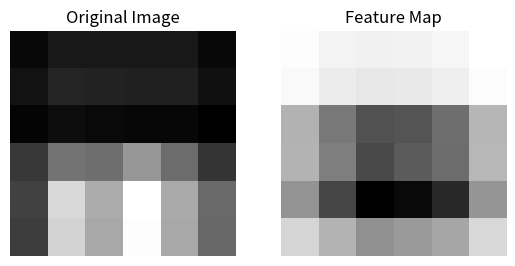

The script that saved this image:
import numpy as np
from scipy.signal import convolve2d
import matplotlib.pyplot as plt

# Define the image matrix
I = np.array([
    [20, 35, 35, 35, 35, 20],
    [29, 46, 44, 42, 42, 27],
    [16, 25, 21, 19, 19, 12],
    [66, 120, 116, 154, 114, 62],
    [74, 216, 174, 252, 172, 112],
    [70, 210, 170, 250, 170, 110]
])

### KERNEL F1
F = np.array([
     [-10, -10, -10],
     [5, 5, 5],
     [-10, -10, -10]
])
 
### KERNEL F2
#F = np.array([
#    [2, 2, -2],
#    [2, -12, 2],
#    [2, 2, 2]
#])

### KERNEL F3
#F = np.array([
#    [-20, -10, 0, 5, 10],
#    [-10, 0, 5, 10, 5],
#    [0, 5, 10, 5, 0],
#    [5, 10, 5, 0, -10],
#    [10, 5, 0, -10, -20]
#])

# Apply the kernel to the image using 2D convolution
feature_map_F = convolve2d(I, F, mode='same', boundary='fill', fillvalue=0)

# Plot the original image
plt.subplot(1, 2, 1)
plt.imshow(I, cmap='gray')
plt.title('Original Image')
plt.axis('off')

# Plot the feature map
plt.subplot(1, 2, 2)
plt.imshow(feature_map_F, cmap='gray')
plt.title('Feature Map')
plt.axis('off')

# Display the plots
plt.show()
